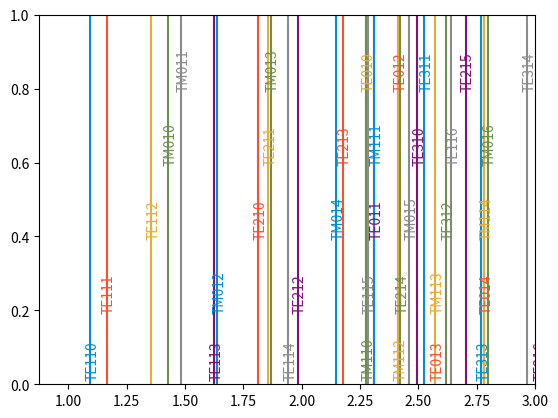

Here is the Python script that generated this plot:
import numpy as np
from scipy.special import *
import matplotlib.pyplot as plt

Ri = 0.08038
L = 4*0.0935
c = 299792458

# permutations up to 4
p = []

M = [0, 1, 2, 3, 4, 5, 6]
N = [1, 2, 3, 4, 4, 5, 6]
P = [0, 1, 2, 3, 4, 5, 6]
mode_list = []
mode_name_list = ['TM', 'TE']
f_list = []

for m in M:
    for n in N:
        # get jacobian
        j_mn = jn_zeros(m, n)[n-1]
        j_mn_p = jnp_zeros(m, n)[n-1]
        J = [j_mn, j_mn_p]
        for p in P:
            for mode_type, j in enumerate(J):
                # formula
                f = c/(2*np.pi)*((j/Ri)**2 + (p*np.pi/L)**2)**0.5

                # apend mode name
                mode_list.append(f'{mode_name_list[mode_type]}{m}{n}{p}')

                # append to f list
                f_list.append(f*1e-9)

mode_list_sorted = [x for _, x in sorted(zip(f_list, mode_list))]
f_list_sorted = sorted(f_list)

print(mode_list_sorted)
print(f_list_sorted)

color = ['#008fd5', '#fc4f30', '#e5ae38', '#6d904f', '#8b8b8b', '#810f7c']
step = [0.02, 0.2, 0.4, 0.6, 0.8]
count = 0
for mode, f in zip(mode_list_sorted, f_list_sorted):
    plt.axvline(x=f, c=color[count%len(color)])
    plt.text(f-0.02, step[count%len(step)], f'{mode}', rotation=90, c=color[count%len(color)], clip_on=True)
    count += 1

plt.xlim(min(f_list_sorted)-min(f_list_sorted)/5, 3)
plt.show()
